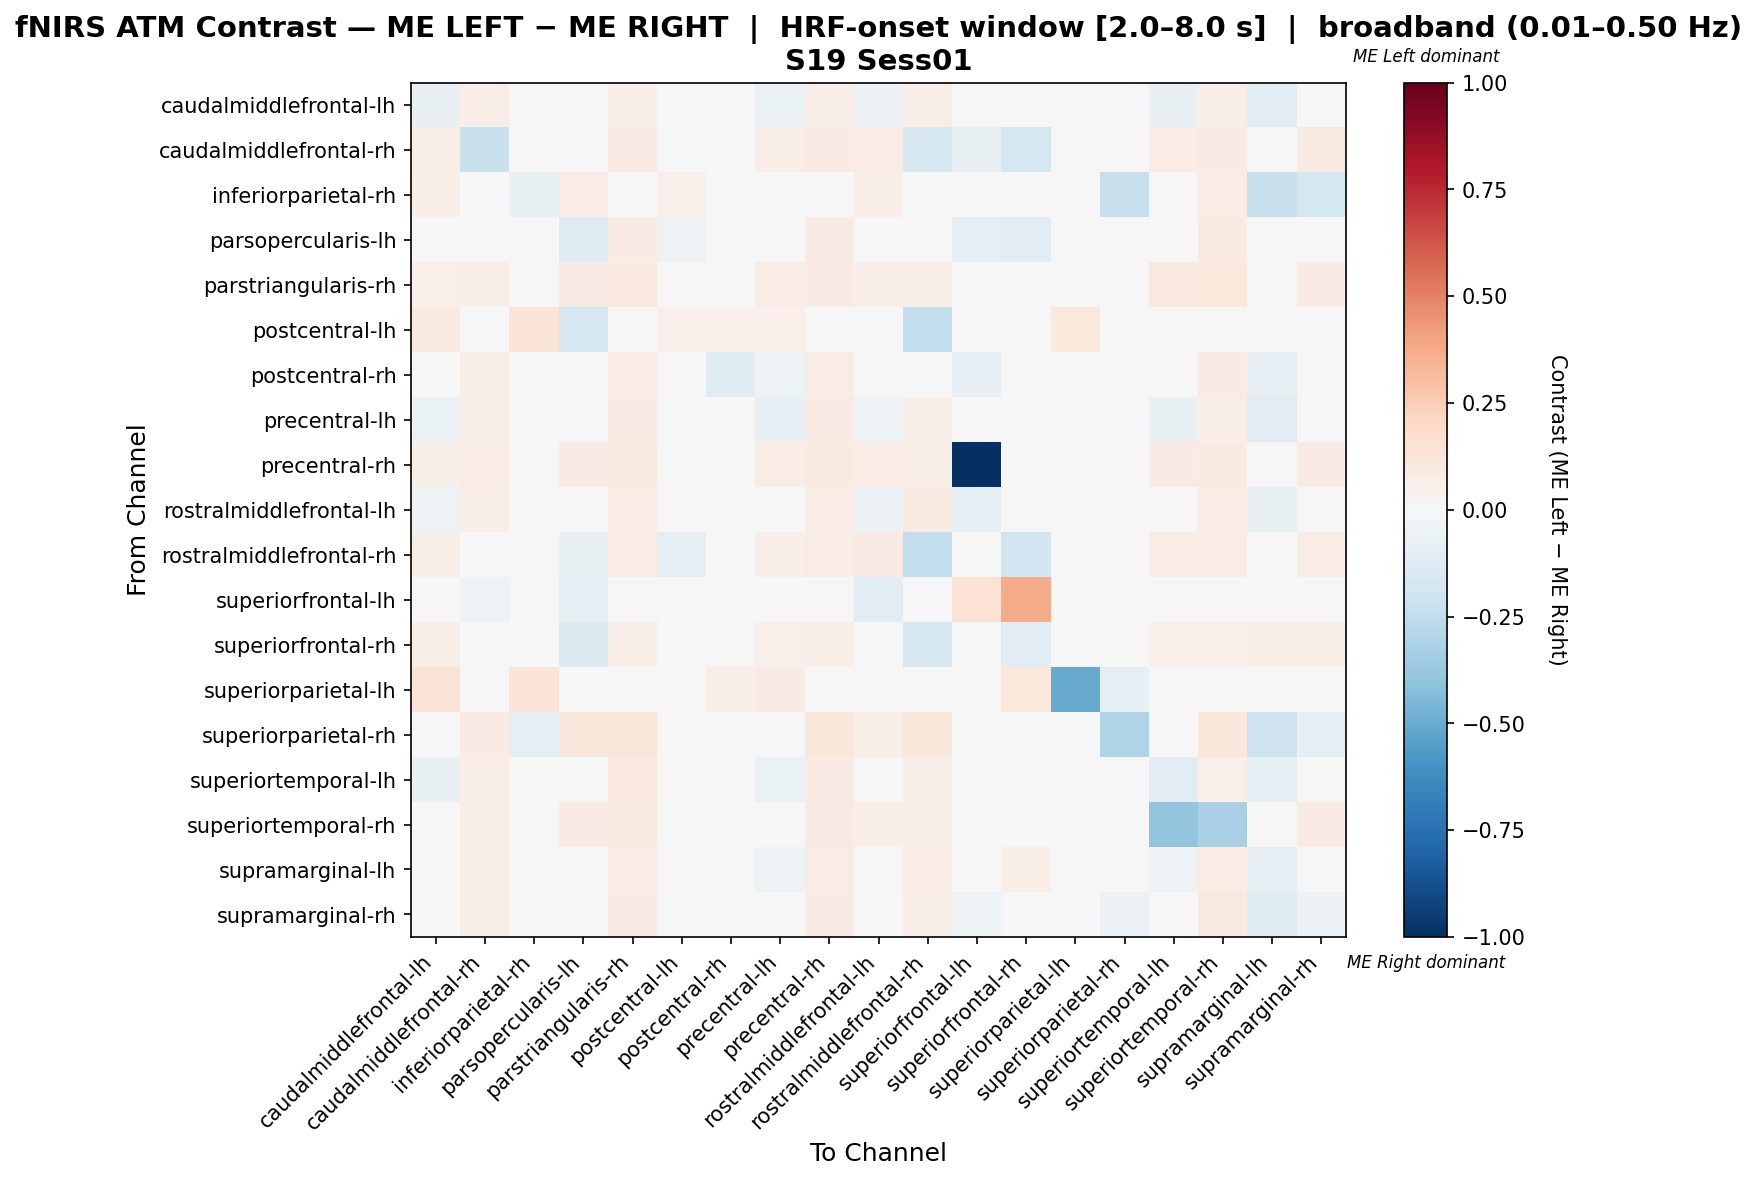

The data file committed next to this chart (first rows):
, caudalmiddlefrontal-lh, caudalmiddlefrontal-rh, inferiorparietal-rh, parsopercularis-lh, parstriangularis-rh, postcentral-lh, postcentral-rh, precentral-lh, precentral-rh, rostralmiddlefrontal-lh, rostralmiddlefrontal-rh, superiorfrontal-lh, superiorfrontal-rh, superiorparietal-lh, superiorparietal-rh, superiortemporal-lh, superiortemporal-rh, supramarginal-lh, supramarginal-rh
caudalmiddlefrontal-lh, -0.07037, 0.0692, 0.03806, 0.008859, 0.0692, 0.0173, -0.02574, -0.06351, 0.0692, -0.05835, 0.06574, -0.0431, 0.04152, 0.00868, 0.0, -0.07735, 0.0692, -0.1016, -0.017
caudalmiddlefrontal-rh, 0.05831, -0.2221, 0.03207, -0.02879, 0.07872, -0.03125, 0.02624, 0.06706, 0.07872, 0.0758, -0.1615, -0.07812, -0.1779, 0.0, 0.002915, 0.07289, 0.08163, 0.0379, 0.08746
inferiorparietal-rh, 0.06548, 0.03738, -0.07333, 0.07738, 0.04762, 0.05357, 0.02381, 0.04762, 0.04762, 0.06548, 0.04762, 0.0, 0.04167, 0.04167, -0.234, 0.03571, 0.07738, -0.2281, -0.1745
parsopercularis-lh, 0.01099, 0.04608, 0.0291, -0.1297, 0.08466, -0.05389, -0.009473, 0.03216, 0.07867, -0.02104, -0.04165, -0.08982, -0.104, 0.0, 0.002646, 0.03745, 0.0873, -0.007525, 0.04803
parstriangularis-rh, 0.05291, 0.06878, 0.01852, 0.08201, 0.1005, 0.0, 0.02646, 0.07407, 0.08466, 0.06878, 0.06614, 0.0, 0.03704, 0.0, 0.002646, 0.09788, 0.1032, 0.03439, 0.08201
postcentral-lh, 0.08929, 0.0, 0.125, -0.1698, 0.0, 0.05425, 0.05357, 0.05357, 0.0, 0.0, -0.2453, 0.0, -0.02695, 0.1041, -0.03774, 0.0, 0.0, 0.0, 0.0
postcentral-rh, -0.03169, 0.05926, 0.02963, 0.01591, 0.07407, 0.03704, -0.1242, -0.05124, 0.07407, -0.0391, 0.04444, -0.08197, 0.01481, 0.03704, 0.0, -0.02429, 0.08148, -0.09836, -0.01688
precentral-lh, -0.06755, 0.06231, 0.02077, 0.02203, 0.08309, -0.0009112, -0.02738, -0.08124, 0.08012, -0.05283, 0.05935, -0.03937, 0.03858, 0.01484, 0.0, -0.07439, 0.06734, -0.1032, -0.001589
precentral-rh, 0.0554, 0.07202, 0.01939, 0.08587, 0.09141, 0.0, 0.0277, 0.07756, 0.08864, 0.07202, 0.06925, -1.0, 0.03878, 0.0, 0.00277, 0.08587, 0.09141, 0.03601, 0.08587
rostralmiddlefrontal-lh, -0.0527, 0.06936, 0.0289, -0.03338, 0.07514, 0.00578, -0.02536, -0.03916, 0.07514, -0.06072, 0.09249, -0.09302, -0.003159, -0.007752, 0.0, -0.03338, 0.07514, -0.07095, -0.002375
rostralmiddlefrontal-rh, 0.05952, -0.02339, 0.02083, -0.07766, 0.07738, -0.1008, 0.02381, 0.06548, 0.07738, 0.08271, -0.2435, -0.03101, -0.1986, 0.0, 0.002976, 0.07143, 0.07738, 0.03869, 0.07738
superiorfrontal-lh, -0.03571, -0.05357, 0.0, -0.09821, 0.0, 0.0, -0.03571, -0.04464, 0.0, -0.1071, -0.01786, 0.1482, 0.3696, 0.0, 0.0, -0.04464, -0.008929, -0.03571, -0.03571
superiorfrontal-rh, 0.06061, -0.0303, 0.01299, -0.1364, 0.06061, -0.03355, 0.01299, 0.05303, 0.06061, 0.0, -0.1591, -0.04113, -0.105, 0.02165, 0.0, 0.05303, 0.05303, 0.05628, 0.06061
superiorparietal-lh, 0.1277, 0.0, 0.1277, 0.0, 0.0, 0.04894, 0.06383, 0.08511, 0.0, 0.0, 0.0, 0.04255, 0.1064, -0.5021, -0.1, 0.0, 0.0, 0.0, 0.0
superiorparietal-rh, 0.0, 0.0817, -0.09477, 0.1111, 0.1111, 0.0, 0.0, 0.0, 0.1111, 0.05556, 0.1111, 0.0, 0.0, 0.0, -0.2974, 0.0, 0.1111, -0.2059, -0.09477
superiortemporal-lh, -0.07151, 0.06354, 0.01105, 0.02805, 0.09669, 0.0, -0.02167, -0.0635, 0.08011, -0.03934, 0.06077, -0.03521, 0.03867, 0.0, 0.0, -0.1093, 0.05264, -0.09789, 0.006926
superiortemporal-rh, 0.04914, 0.0688, 0.02703, 0.08108, 0.09337, 0.0, 0.02457, 0.0188, 0.07862, 0.06388, 0.06143, 0.0, 0.0344, 0.0, 0.002457, -0.3943, -0.3222, 0.03194, 0.08108
supramarginal-lh, -0.04591, 0.06368, -0.0411, 0.02944, 0.07738, 0.0, -0.03604, -0.05276, 0.07738, -0.02536, 0.07738, -0.0411, 0.06548, 0.0, -0.0411, -0.05276, 0.07738, -0.0998, -0.03221
supramarginal-rh, -0.03836, 0.07001, -0.03181, 0.02215, 0.08556, 0.0, -0.04469, -0.01697, 0.08556, -0.02232, 0.06684, -0.05102, 0.03743, 0.0, -0.05855, -0.01162, 0.08824, -0.1183, -0.06215
